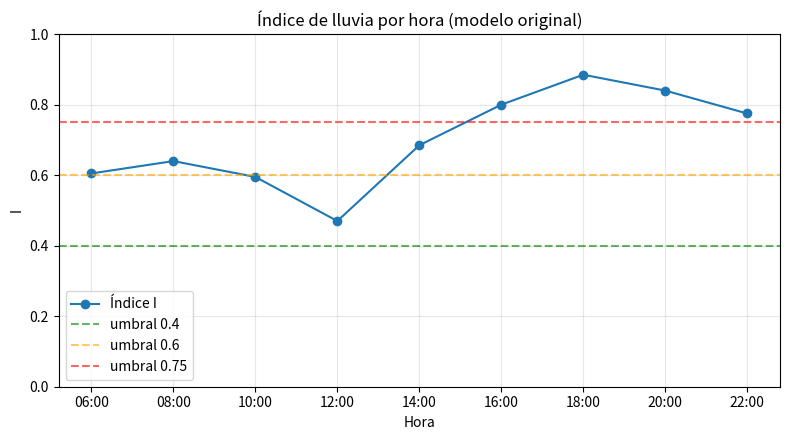
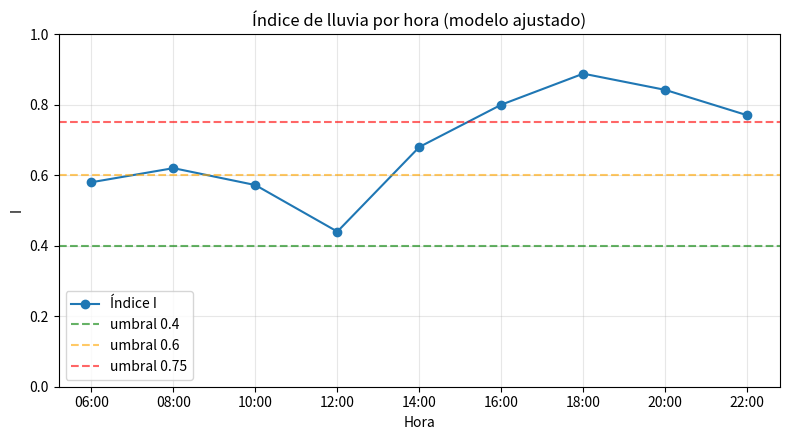
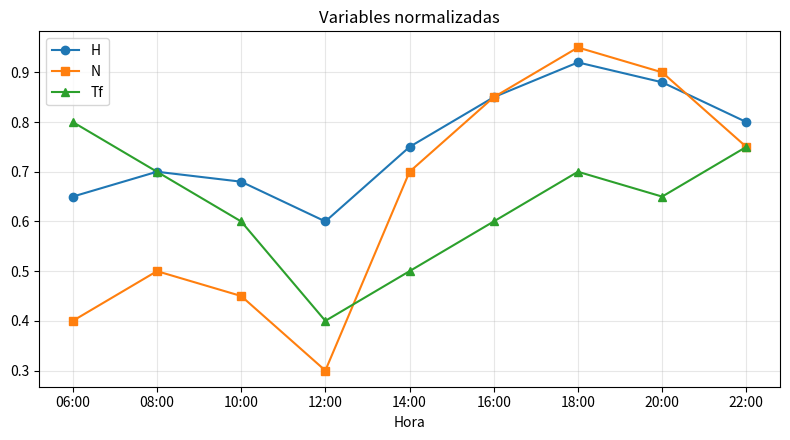

Write the Python code that produced these figures, in order.
import numpy as np
import matplotlib
matplotlib.use("Agg")
import matplotlib.pyplot as plt

horas = ["06:00","08:00","10:00","12:00","14:00","16:00","18:00","20:00","22:00"]
hum   = np.array([65,70,68,60,75,85,92,88,80])
nub   = np.array([40,50,45,30,70,85,95,90,75])
temp  = np.array([14,16,18,22,20,18,16,17,15])

def factor_temp(t):
    # <=10 -> 1.0 ; >=28 -> 0.1 ; interpolacion lineal entre 10 y 28 (0.05 por grado)
    return np.clip(1.0 - 0.05 * (t - 10), 0.1, 1.0)

def estado(i):
    if i < 0.40: return "Sin lluvia"
    if i < 0.60: return "Baja posibilidad"
    if i < 0.75: return "Lluvia probable"
    return "Lluvia"

def simular(wh=0.5, wn=0.3, wt=0.2):
    H, N, Tf = hum/100, nub/100, factor_temp(temp)
    return H, N, Tf, wh*H + wn*N + wt*Tf

def tabla(titulo, pesos):
    H, N, Tf, I = simular(*pesos)
    print(f"\n{titulo}  pesos={pesos}")
    print(f"{'Hora':6}{'Hum':>5}{'Nub':>5}{'Temp':>6}{'H':>6}{'N':>6}{'Tf':>6}{'Indice':>8}  Estado")
    for k in range(len(horas)):
        print(f"{horas[k]:6}{hum[k]:5}{nub[k]:5}{temp[k]:6}{H[k]:6.2f}{N[k]:6.2f}{Tf[k]:6.2f}{I[k]:8.3f}  {estado(I[k])}")
    return I

I1 = tabla("MODELO ORIGINAL", (0.5, 0.3, 0.2))
I2 = tabla("MODELO AJUSTADO", (0.4, 0.4, 0.2))

# Grafica 1: indice vs hora con umbrales
for nombre, I in (("original", I1), ("ajustado", I2)):
    plt.figure(figsize=(8,4.5))
    plt.plot(horas, I, "o-", label="Índice I")
    for u, c in ((0.40,"green"),(0.60,"orange"),(0.75,"red")):
        plt.axhline(u, ls="--", color=c, alpha=.6, label=f"umbral {u}")
    plt.title(f"Índice de lluvia por hora (modelo {nombre})")
    plt.xlabel("Hora"); plt.ylabel("I"); plt.ylim(0,1); plt.grid(alpha=.3); plt.legend()
    plt.tight_layout(); plt.savefig(f"grafica_indice_{nombre}.png", dpi=130); plt.close()

# Grafica 2: variables normalizadas
H, N, Tf, _ = simular()
plt.figure(figsize=(8,4.5))
plt.plot(horas, H, "o-", label="H"); plt.plot(horas, N, "s-", label="N"); plt.plot(horas, Tf, "^-", label="Tf")
plt.title("Variables normalizadas"); plt.xlabel("Hora"); plt.grid(alpha=.3); plt.legend()
plt.tight_layout(); plt.savefig("grafica_variables.png", dpi=130); plt.close()
